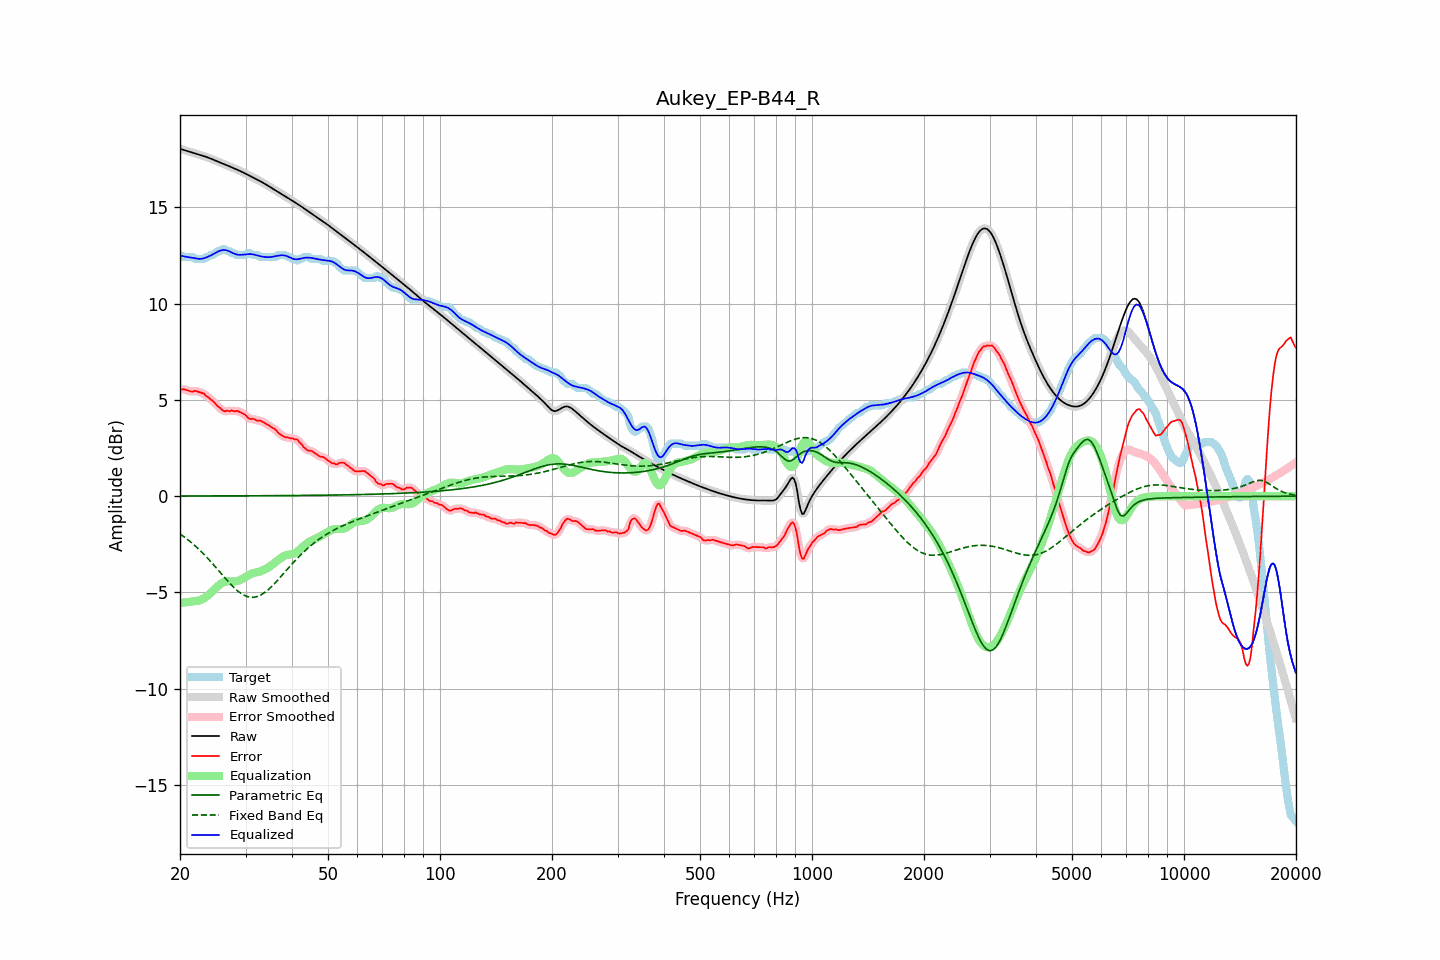

The file beside this chart, header and first rows:
frequency, raw, error, smoothed, error_smoothed, equalization, parametric_eq, fixed_band_eq, equalized_raw, equalized_smoothed, target
20.00, 18.04, 5.52, 18.04, 5.52, -5.54, 0.01, -1.96, 12.50, 12.50, 12.52
20.20, 18.01, 5.54, 18.01, 5.54, -5.53, 0.01, -2.02, 12.48, 12.48, 12.47
20.40, 17.99, 5.56, 17.99, 5.54, -5.52, 0.01, -2.08, 12.46, 12.46, 12.42
20.61, 17.96, 5.54, 17.96, 5.54, -5.52, 0.01, -2.14, 12.44, 12.44, 12.42
20.81, 17.93, 5.51, 17.93, 5.52, -5.51, 0.01, -2.20, 12.43, 12.43, 12.42
21.02, 17.91, 5.49, 17.91, 5.48, -5.50, 0.01, -2.27, 12.41, 12.41, 12.42
21.23, 17.88, 5.46, 17.88, 5.45, -5.48, 0.01, -2.33, 12.40, 12.40, 12.42
21.44, 17.86, 5.44, 17.86, 5.44, -5.47, 0.01, -2.40, 12.39, 12.39, 12.42
21.66, 17.83, 5.43, 17.83, 5.45, -5.46, 0.01, -2.47, 12.37, 12.37, 12.40
21.87, 17.81, 5.48, 17.81, 5.45, -5.45, 0.01, -2.55, 12.36, 12.36, 12.33
22.09, 17.78, 5.46, 17.78, 5.45, -5.44, 0.01, -2.62, 12.34, 12.34, 12.32
22.31, 17.76, 5.43, 17.76, 5.44, -5.43, 0.01, -2.70, 12.33, 12.33, 12.32
22.54, 17.73, 5.41, 17.73, 5.41, -5.41, 0.01, -2.78, 12.32, 12.32, 12.32
22.76, 17.70, 5.38, 17.71, 5.39, -5.38, 0.01, -2.86, 12.32, 12.32, 12.32
22.99, 17.68, 5.36, 17.68, 5.35, -5.34, 0.01, -2.94, 12.34, 12.34, 12.32
23.22, 17.65, 5.32, 17.65, 5.30, -5.30, 0.01, -3.03, 12.36, 12.36, 12.33
23.45, 17.63, 5.22, 17.63, 5.24, -5.24, 0.01, -3.11, 12.39, 12.39, 12.41
23.69, 17.60, 5.17, 17.60, 5.17, -5.18, 0.01, -3.20, 12.42, 12.42, 12.42
23.92, 17.57, 5.11, 17.57, 5.10, -5.11, 0.01, -3.29, 12.46, 12.46, 12.45
24.16, 17.53, 5.02, 17.53, 5.04, -5.04, 0.01, -3.39, 12.50, 12.50, 12.51
24.40, 17.50, 4.98, 17.50, 4.97, -4.96, 0.01, -3.48, 12.54, 12.54, 12.52
24.65, 17.46, 4.90, 17.46, 4.89, -4.88, 0.01, -3.57, 12.59, 12.59, 12.56
24.89, 17.43, 4.81, 17.43, 4.81, -4.80, 0.01, -3.67, 12.63, 12.63, 12.62
25.14, 17.39, 4.71, 17.39, 4.72, -4.71, 0.01, -3.76, 12.68, 12.68, 12.68
25.39, 17.36, 4.63, 17.36, 4.64, -4.64, 0.01, -3.86, 12.72, 12.72, 12.72
25.65, 17.32, 4.59, 17.32, 4.56, -4.57, 0.01, -3.96, 12.75, 12.75, 12.74
25.91, 17.29, 4.49, 17.29, 4.49, -4.52, 0.01, -4.06, 12.77, 12.77, 12.80
26.16, 17.26, 4.43, 17.26, 4.45, -4.47, 0.01, -4.15, 12.78, 12.78, 12.82
26.43, 17.22, 4.41, 17.22, 4.42, -4.44, 0.01, -4.25, 12.78, 12.78, 12.82
26.69, 17.19, 4.44, 17.19, 4.41, -4.43, 0.02, -4.34, 12.76, 12.76, 12.75
26.96, 17.15, 4.43, 17.15, 4.43, -4.42, 0.02, -4.44, 12.74, 12.74, 12.72
27.23, 17.12, 4.40, 17.12, 4.44, -4.42, 0.02, -4.53, 12.70, 12.70, 12.71
27.50, 17.08, 4.46, 17.08, 4.43, -4.42, 0.02, -4.61, 12.66, 12.66, 12.62
27.77, 17.05, 4.42, 17.05, 4.43, -4.43, 0.02, -4.70, 12.62, 12.62, 12.62
28.05, 17.01, 4.40, 17.01, 4.43, -4.43, 0.02, -4.78, 12.59, 12.59, 12.61
28.33, 16.97, 4.43, 16.98, 4.42, -4.42, 0.02, -4.85, 12.56, 12.56, 12.54
28.62, 16.94, 4.42, 16.94, 4.41, -4.40, 0.02, -4.93, 12.54, 12.54, 12.52
28.90, 16.90, 4.38, 16.90, 4.38, -4.37, 0.02, -4.99, 12.53, 12.53, 12.52
29.19, 16.86, 4.34, 16.86, 4.34, -4.33, 0.02, -5.05, 12.53, 12.53, 12.52
29.48, 16.82, 4.30, 16.82, 4.30, -4.28, 0.02, -5.10, 12.54, 12.54, 12.52
29.78, 16.78, 4.26, 16.78, 4.25, -4.23, 0.02, -5.15, 12.55, 12.55, 12.52
30.08, 16.74, 4.20, 16.74, 4.18, -4.18, 0.02, -5.19, 12.56, 12.56, 12.54
30.38, 16.70, 4.10, 16.70, 4.10, -4.13, 0.02, -5.22, 12.56, 12.57, 12.60
30.68, 16.65, 4.03, 16.65, 4.05, -4.08, 0.02, -5.24, 12.57, 12.57, 12.62
30.99, 16.61, 4.01, 16.61, 4.02, -4.04, 0.02, -5.25, 12.57, 12.57, 12.61
31.30, 16.57, 4.03, 16.57, 4.01, -4.01, 0.02, -5.25, 12.56, 12.56, 12.54
31.61, 16.53, 4.00, 16.53, 3.99, -3.98, 0.02, -5.25, 12.55, 12.55, 12.52
31.93, 16.48, 3.96, 16.48, 3.96, -3.96, 0.02, -5.23, 12.52, 12.52, 12.52
32.24, 16.44, 3.92, 16.44, 3.94, -3.94, 0.02, -5.21, 12.50, 12.50, 12.52
32.57, 16.40, 3.93, 16.40, 3.92, -3.92, 0.02, -5.18, 12.47, 12.47, 12.47
32.89, 16.35, 3.93, 16.35, 3.91, -3.90, 0.02, -5.14, 12.45, 12.45, 12.42
33.22, 16.31, 3.88, 16.31, 3.89, -3.87, 0.02, -5.10, 12.44, 12.44, 12.42
33.55, 16.26, 3.84, 16.26, 3.84, -3.83, 0.02, -5.04, 12.43, 12.43, 12.42
33.89, 16.21, 3.79, 16.21, 3.79, -3.79, 0.02, -4.98, 12.42, 12.42, 12.42
34.23, 16.16, 3.74, 16.16, 3.74, -3.75, 0.03, -4.92, 12.41, 12.41, 12.42
34.57, 16.11, 3.68, 16.11, 3.68, -3.70, 0.03, -4.85, 12.41, 12.41, 12.42
34.92, 16.06, 3.63, 16.06, 3.63, -3.64, 0.03, -4.77, 12.41, 12.41, 12.42
35.27, 16.01, 3.58, 16.01, 3.58, -3.58, 0.03, -4.69, 12.42, 12.42, 12.42
35.62, 15.96, 3.53, 15.96, 3.54, -3.52, 0.03, -4.61, 12.44, 12.44, 12.42
35.97, 15.91, 3.48, 15.91, 3.47, -3.45, 0.03, -4.52, 12.46, 12.45, 12.42
... 635 more rows
